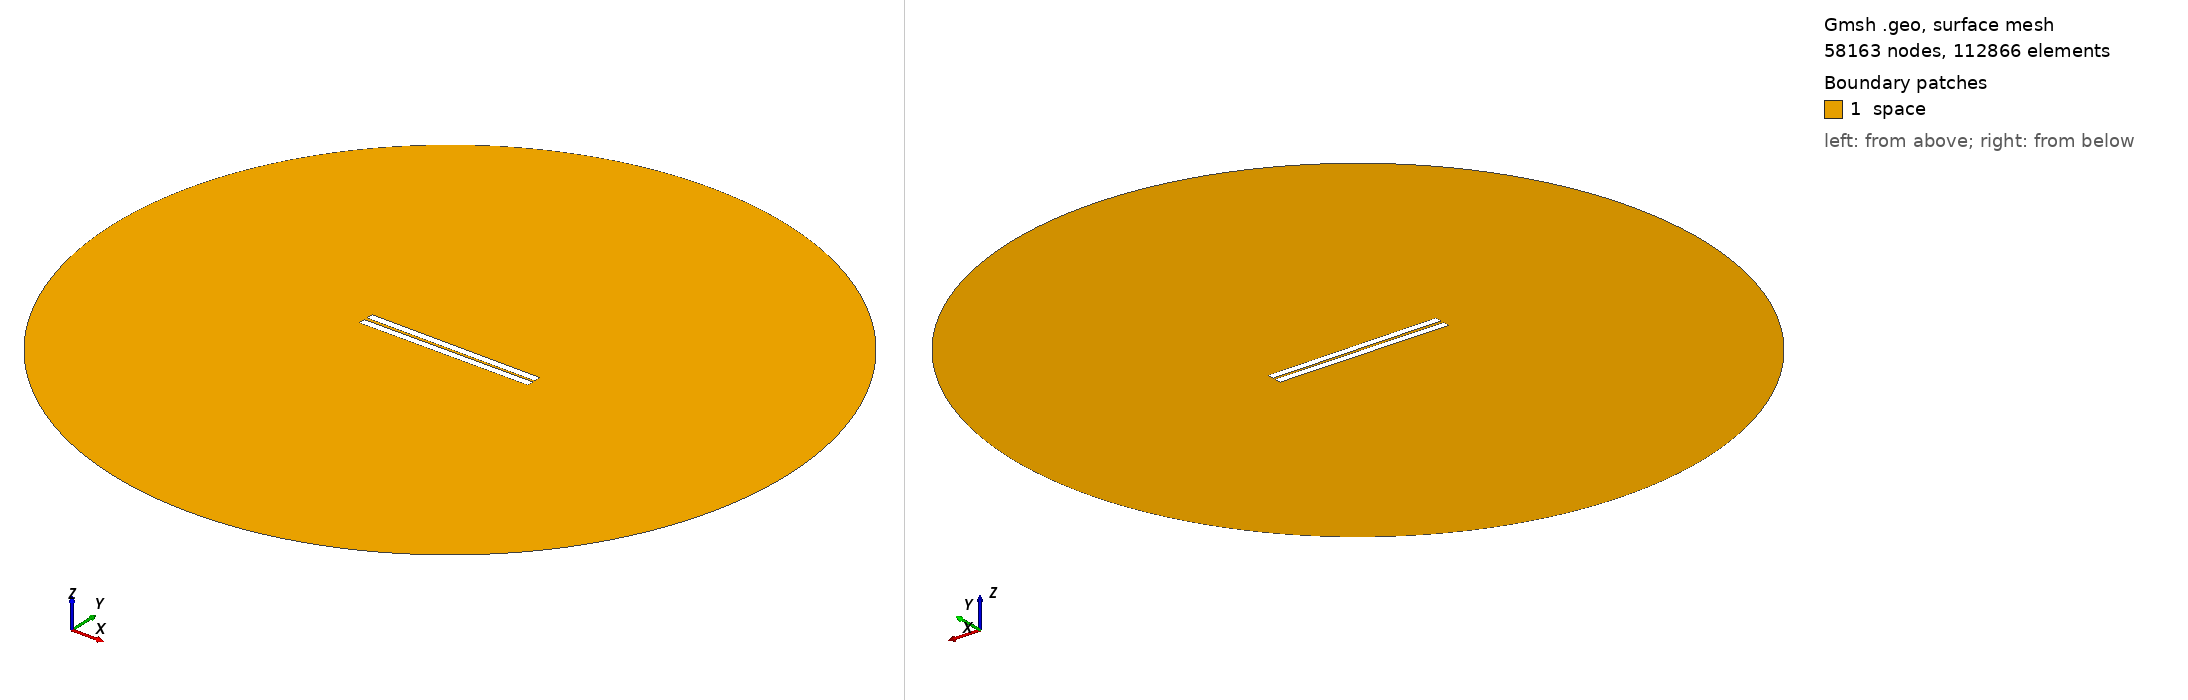

Gmsh geometry script, surface-meshed: 58163 nodes, 112866 surface elements. Boundary patches (legend numbers): 1 space. Left view from above one corner, right view from below the opposite corner. Legend entries are the model's physical surfaces. The drawing asked Gmsh for element sizes between 1% and 20% of the model's largest extent; the script's own settings can give other sizes.

=== geometry_angle_-0.33333333333333326.geo (drawn) ===
// Set the geometry kernel
SetFactory("OpenCASCADE");

//---------------------------------------
// Rectangles
//---------------------------------------

// Rectangle 1 (top)
Point(1) = {-50, 1, 0, 1.0};
Point(2) = { 50, 1, 0, 1.0};
Point(3) = { 50, 5, 0, 1.0};
Point(4) = {-50, 5, 0, 1.0};

Line(1) = {1, 2};
Line(2) = {2, 3};
Line(3) = {3, 4};
Line(4) = {4, 1};

Line Loop(1) = {1, 2, 3, 4};
Plane Surface(1) = {1};

Rotate { {0, 0, 1}, {-50,  1,  0}, -0.006 } {
  Surface{1};
}

// Rectangle 2 (bottom)
Point(5) = {-50, -1, 0, 1.0};
Point(6) = { 50, -1, 0, 1.0};
Point(7) = { 50,  -5, 0, 1.0};
Point(8) = {-50,  -5, 0, 1.0};

Line(5) = {5, 6};
Line(6) = {6, 7};
Line(7) = {7, 8};
Line(8) = {8, 5};

Line Loop(2) = {5, 6, 7, 8};
Plane Surface(2) = {2}; 


//---------------------------------------
// Circle
//---------------------------------------

// Define points
Point(9) = {0, 0, 0};        // Center
Point(10) = {200, 0, 0};     // Start point
Point(11) = {0, 200, 0};     // 90 degrees
Point(12) = {-200, 0, 0};    // 180 degrees
Point(13) = {0, -200, 0};    // 270 degrees

// Define circle arcs (each needs start, center, end)
Circle(9) = {10, 9, 11};
Circle(10) = {11, 9, 12};
Circle(11) = {12, 9, 13};
Circle(12) = {13, 9, 10};

// Define curve loop and surface if needed
Curve Loop(3) = {9, 10, 11, 12};
Surface(3) = {3};

//---------------------------------------
// Define Physical Groups
//---------------------------------------                

//--- Physical Curves
// Physical groups for boundaries
Physical Line("force_segment", 10) = {1};
Physical Line("upper_plate", 11) = {2, 3, 4};
Physical Line("lower_plate", 12) = {5, 6, 7, 8};
Physical Line("boundary", 20) = {9, 10, 11, 12};

// Subtract Rectangles from Circle
BooleanDifference{ Surface{3}; Delete; }{ Surface{1}; Surface{2}; Delete; }
//--- Physical Surfaces
Physical Surface("space", 30) = {3};


//---------------------------------------
// Fine mesh near the plates
//--------------------------------------- 

// Define a distance field for mesh refinement
Field[1] = Distance;
Field[1].CurvesList = {1, 2, 3, 4, 5, 6, 7, 8};  // Rectangle curves
Field[1].NumPointsPerCurve = 200;

// Define threshold field to control mesh size based on distance to attractor
Field[2] = Threshold;
Field[2].IField = 1;
Field[2].LcMin = 0.1; // Minimum element size near the attractor
Field[2].LcMax = 10;  // Maximum element size away from the attractor
Field[2].DistMin = 0.01;
Field[2].DistMax = 40;

Background Field = 2;

//---------------------------------------
// 6. Generate the Mesh
//---------------------------------------
Mesh 2;  // 2D mesh generation
